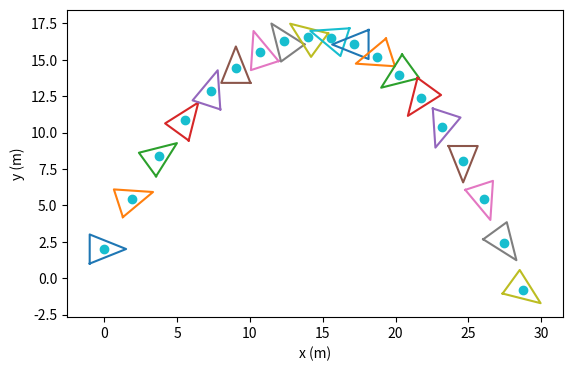

Generate this figure with matplotlib:
# -*- coding: utf-8 -*-
"""
Created on Mon Mar 17 10:15:40 2025

@author: kopuj
"""

import matplotlib.pyplot as plt
import math as mth

ax = 0
ay = -9.81 # m/s^2 (painovoiman kiihtyvyys)
kax = 0 #
kay = 0

dt = 0.20 # s (laskennan aikaväli)
k = 0.0014 # kg/m (ilmanvastus)
m = 0.16 # kg (partikkelin paino)

shapeList = [(-1,-1),(-1,1),(1.5,0)] # [(x,y)]

w = 90 * (mth.pi/180) # rad/s (kulmanopeus)
dphi = dt * w # rad (kulma-aseman muutos)
phi = 0 # rad (kulma-asema)

xlist = [0.0]
ylist = [2.0] # m (partikkelin lähtösijainti)

sx = []
sy = []
for i in shapeList:
    R = (i[0] * mth.cos(phi)) - (i[1] * mth.sin(phi))
    sx.append(R + xlist[0])
sx.append(sx[0])
for i in shapeList:
    R = (i[0] * mth.sin(phi)) + (i[1] * mth.cos(phi))
    sy.append(R + ylist[0])
sy.append(sy[0])
plt.plot(sx, sy)  # monikulmio

vax = 10.0 # m/s (partikkelin lähtönopeus)
vay = 20.0 # m/s

while ylist[-1] > 0:

    phi += dphi
    kax = ax - (k/m) * (mth.sqrt(vax**2 + vay**2)) * vax
    kay = ay - (k/m) * (mth.sqrt(vax**2 + vay**2)) * vay

    vlx = vax + kax*dt# päivitetään nopeus
    vly = vay + kay*dt
    xlist.append(xlist[-1] + vlx*dt) # päivitetään sijainti
    ylist.append(ylist[-1] + vly*dt)
    sx = []
    sy = []
    for i in shapeList:
        R = (i[0] * mth.cos(phi)) - (i[1] * mth.sin(phi))
        sx.append(R + xlist[-1])
    sx.append(sx[0])
    for i in shapeList:
        R = (i[0] * mth.sin(phi)) + (i[1] * mth.cos(phi))
        sy.append(R + ylist[-1])
    sy.append(sy[0])

    vax = vlx # loppunopeus = seuraavan aikavälin lähtönopeus
    vay = vly
    plt.plot(sx, sy)  # monikulmio

plt.plot(xlist,ylist,'o') # keskipiste
plt.xlabel("x (m)")
plt.ylabel("y (m)")
axe = plt.gca()
axe.set_aspect('equal', adjustable='box')
plt.show()
